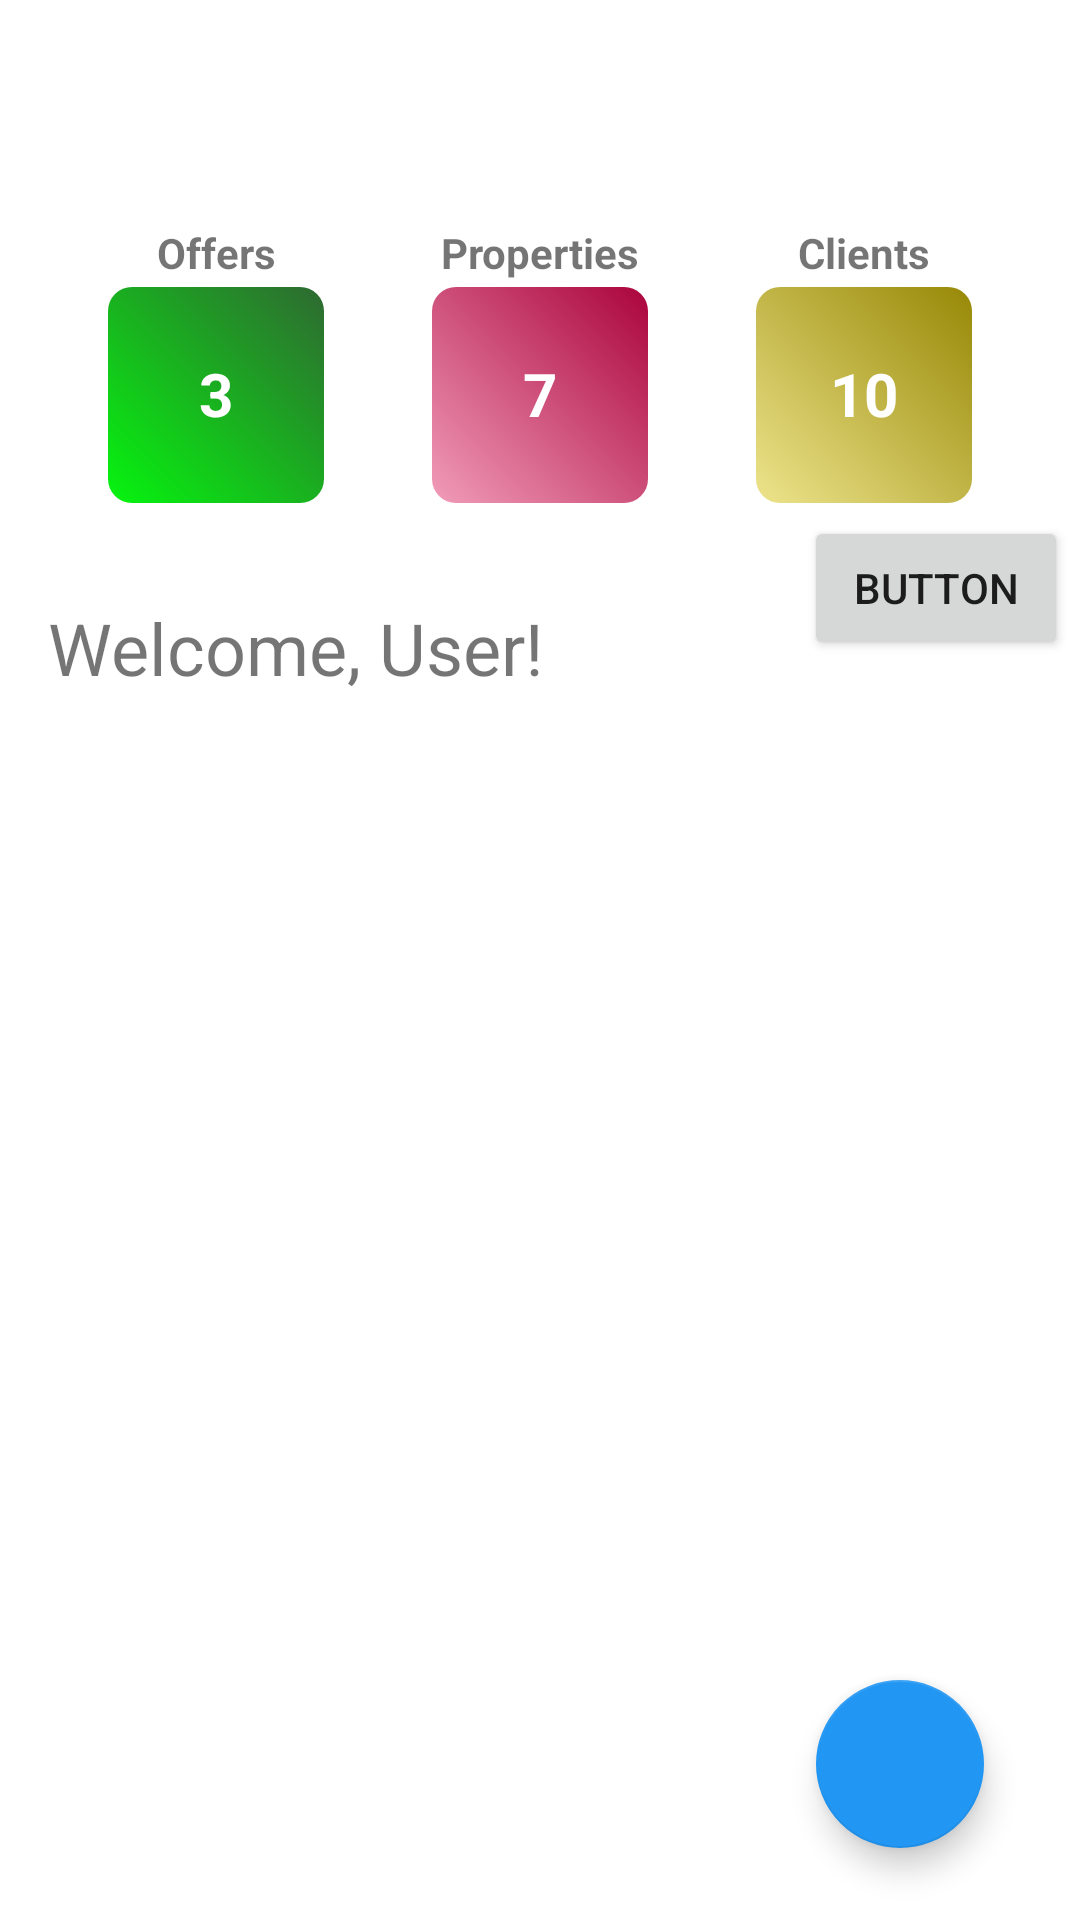

Write the Android layout XML for this screen, with the resource values it uses.
<!-- AndroidManifest.xml: application theme Theme.Realofferhubmobile -->
<!-- res/layout/activity_dashboard.xml -->
<?xml version="1.0" encoding="utf-8"?>
<androidx.constraintlayout.widget.ConstraintLayout xmlns:android="http://schemas.android.com/apk/res/android"
    xmlns:app="http://schemas.android.com/apk/res-auto"
    xmlns:tools="http://schemas.android.com/tools"
    android:layout_width="match_parent"
    android:layout_height="match_parent"
    tools:context=".activities.DashboardActivity">


    <androidx.recyclerview.widget.RecyclerView
        android:id="@+id/recyclerView"
        android:layout_width="match_parent"
        android:layout_height="match_parent"
        android:layout_marginTop="240dp"
        android:layout_marginBottom="84dp"
        app:layoutManager="androidx.recyclerview.widget.LinearLayoutManager"
        app:layout_constraintBottom_toBottomOf="parent"
        app:layout_constraintEnd_toEndOf="parent"
        app:layout_constraintStart_toStartOf="parent"
        app:layout_constraintTop_toTopOf="parent" />

    <TextView
        android:id="@+id/DashboardActivityTextViewWelcome"
        android:layout_width="wrap_content"
        android:layout_height="wrap_content"
        android:layout_marginStart="16dp"
        android:layout_marginBottom="8dp"
        android:text="Welcome,"
        android:textSize="24sp"
        app:layout_constraintBottom_toTopOf="@+id/recyclerView"
        app:layout_constraintStart_toStartOf="parent" />

    <TextView
        android:id="@+id/DashboardActivityTextViewUserValue"
        android:layout_width="wrap_content"
        android:layout_height="wrap_content"
        android:layout_marginStart="6dp"
        android:text="User!"
        android:textSize="24sp"
        app:layout_constraintBottom_toBottomOf="@+id/DashboardActivityTextViewWelcome"
        app:layout_constraintStart_toEndOf="@+id/DashboardActivityTextViewWelcome"
        app:layout_constraintTop_toTopOf="@+id/DashboardActivityTextViewWelcome" />

    <com.google.android.material.floatingactionbutton.FloatingActionButton
        android:id="@+id/DashboardFloatingActionBtnAddProperty"
        android:layout_width="wrap_content"
        android:layout_height="wrap_content"
        android:layout_marginEnd="32dp"
        android:layout_marginBottom="24dp"
        android:clickable="true"
        app:backgroundTint="#2196F3"
        app:layout_constraintBottom_toBottomOf="parent"
        app:layout_constraintEnd_toEndOf="parent"
        app:srcCompat="@drawable/ic_baseline_add_24_white" />

    <Button
        android:id="@+id/buttonTest"
        android:layout_width="wrap_content"
        android:layout_height="wrap_content"
        android:layout_marginTop="172dp"
        android:layout_marginEnd="4dp"
        android:text="Button"
        app:layout_constraintEnd_toEndOf="parent"
        app:layout_constraintTop_toTopOf="parent" />

    <TextView
        android:id="@+id/DashboardTextViewTotalOffersValue"
        android:layout_width="72dp"
        android:layout_height="72dp"
        android:layout_marginBottom="32dp"
        android:background="@drawable/green_gradient_radius"
        android:padding="22dp"
        android:text="3"
        android:textAlignment="center"
        android:textColor="@color/white"
        android:textSize="20sp"
        android:textStyle="bold"
        app:layout_constraintBottom_toTopOf="@+id/DashboardActivityTextViewWelcome"
        app:layout_constraintEnd_toStartOf="@+id/DashboardTextViewTotalPropertiesValue"
        app:layout_constraintStart_toStartOf="parent" />

    <TextView
        android:id="@+id/DashboardTextViewTotalOffersTitle"
        android:layout_width="wrap_content"
        android:layout_height="wrap_content"
        android:layout_marginBottom="2dp"
        android:text="Offers"
        android:textStyle="bold"
        app:layout_constraintBottom_toTopOf="@+id/DashboardTextViewTotalOffersValue"
        app:layout_constraintEnd_toEndOf="@+id/DashboardTextViewTotalOffersValue"
        app:layout_constraintStart_toStartOf="@+id/DashboardTextViewTotalOffersValue" />

    <TextView
        android:id="@+id/DashboardTextViewTotalPropertiesValue"
        android:layout_width="72dp"
        android:layout_height="72dp"
        android:layout_marginBottom="32dp"
        android:background="@drawable/orange_gradient_radius"
        android:padding="22dp"
        android:text="7"
        android:textAlignment="center"
        android:textColor="@color/white"
        android:textSize="20sp"
        android:textStyle="bold"
        app:layout_constraintBottom_toTopOf="@+id/DashboardActivityTextViewWelcome"
        app:layout_constraintEnd_toStartOf="@+id/DashboardTextViewTotalClientValue"
        app:layout_constraintStart_toEndOf="@+id/DashboardTextViewTotalOffersValue" />

    <TextView
        android:id="@+id/DashboardTextViewTotalPropertiesTitle"
        android:layout_width="wrap_content"
        android:layout_height="wrap_content"
        android:layout_marginBottom="2dp"
        android:text="Properties"
        android:textStyle="bold"
        app:layout_constraintBottom_toTopOf="@+id/DashboardTextViewTotalPropertiesValue"
        app:layout_constraintEnd_toEndOf="@+id/DashboardTextViewTotalPropertiesValue"
        app:layout_constraintStart_toStartOf="@+id/DashboardTextViewTotalPropertiesValue" />

    <TextView
        android:id="@+id/DashboardTextViewTotalClientValue"
        android:layout_width="72dp"
        android:layout_height="72dp"
        android:layout_marginBottom="32dp"
        android:background="@drawable/yellow_gradient_radius"
        android:padding="22dp"
        android:text="10"
        android:textAlignment="center"
        android:textColor="@color/white"
        android:textSize="20sp"
        android:textStyle="bold"
        app:layout_constraintBottom_toTopOf="@+id/DashboardActivityTextViewWelcome"
        app:layout_constraintEnd_toEndOf="parent"
        app:layout_constraintStart_toEndOf="@+id/DashboardTextViewTotalPropertiesValue" />

    <TextView
        android:id="@+id/DashboardTextViewTotalClientsTitle"
        android:layout_width="wrap_content"
        android:layout_height="wrap_content"
        android:layout_marginBottom="2dp"
        android:text="Clients"
        android:textStyle="bold"
        app:layout_constraintBottom_toTopOf="@+id/DashboardTextViewTotalClientValue"
        app:layout_constraintEnd_toEndOf="@+id/DashboardTextViewTotalClientValue"
        app:layout_constraintStart_toStartOf="@+id/DashboardTextViewTotalClientValue" />

</androidx.constraintlayout.widget.ConstraintLayout>
<!-- resources referenced by this layout -->
<resources>
  <color name="white">#FFFFFFFF</color>
  <!-- drawable green_gradient_radius (drawable) -->
  <?xml version="1.0" encoding="utf-8"?>
  <shape xmlns:android="http://schemas.android.com/apk/res/android"
      android:shape="rectangle">
      <corners android:radius="8dp" />
      <gradient
          android:startColor="#06F50F"
          android:endColor="#2E6931"
          android:angle="45" />
  </shape>
  <!-- drawable orange_gradient_radius (drawable) -->
  <?xml version="1.0" encoding="utf-8"?>
  <shape xmlns:android="http://schemas.android.com/apk/res/android"
      android:shape="rectangle">
      <corners android:radius="8dp" />
      <gradient
          android:startColor="#F19CB9"
          android:endColor="#AA043C"
          android:angle="45" />
  </shape>
  <!-- drawable yellow_gradient_radius (drawable) -->
  <?xml version="1.0" encoding="utf-8"?>
  <shape xmlns:android="http://schemas.android.com/apk/res/android"
      android:shape="rectangle">
      <corners android:radius="8dp" />
      <gradient
          android:startColor="#EDE48C"
          android:endColor="#978806"
          android:angle="45" />
  </shape>
  <style name="Theme.Realofferhubmobile" parent="Theme.MaterialComponents.DayNight.NoActionBar">
          
          <item name="colorPrimary">@color/purple_500</item>
          <item name="colorPrimaryVariant">@color/purple_700</item>
          <item name="colorOnPrimary">@color/white</item>
          
          <item name="colorSecondary">@color/teal_200</item>
          <item name="colorSecondaryVariant">@color/teal_700</item>
          <item name="colorOnSecondary">@color/black</item>
          
          <item name="android:statusBarColor">?attr/colorPrimaryVariant</item>
          
      </style>
  <color name="purple_500">#00B5F8</color>
  <color name="purple_700">#00B5F8</color>
  <color name="teal_200">#FF03DAC5</color>
  <color name="teal_700">#FF018786</color>
  <color name="black">#FF000000</color>
</resources>
